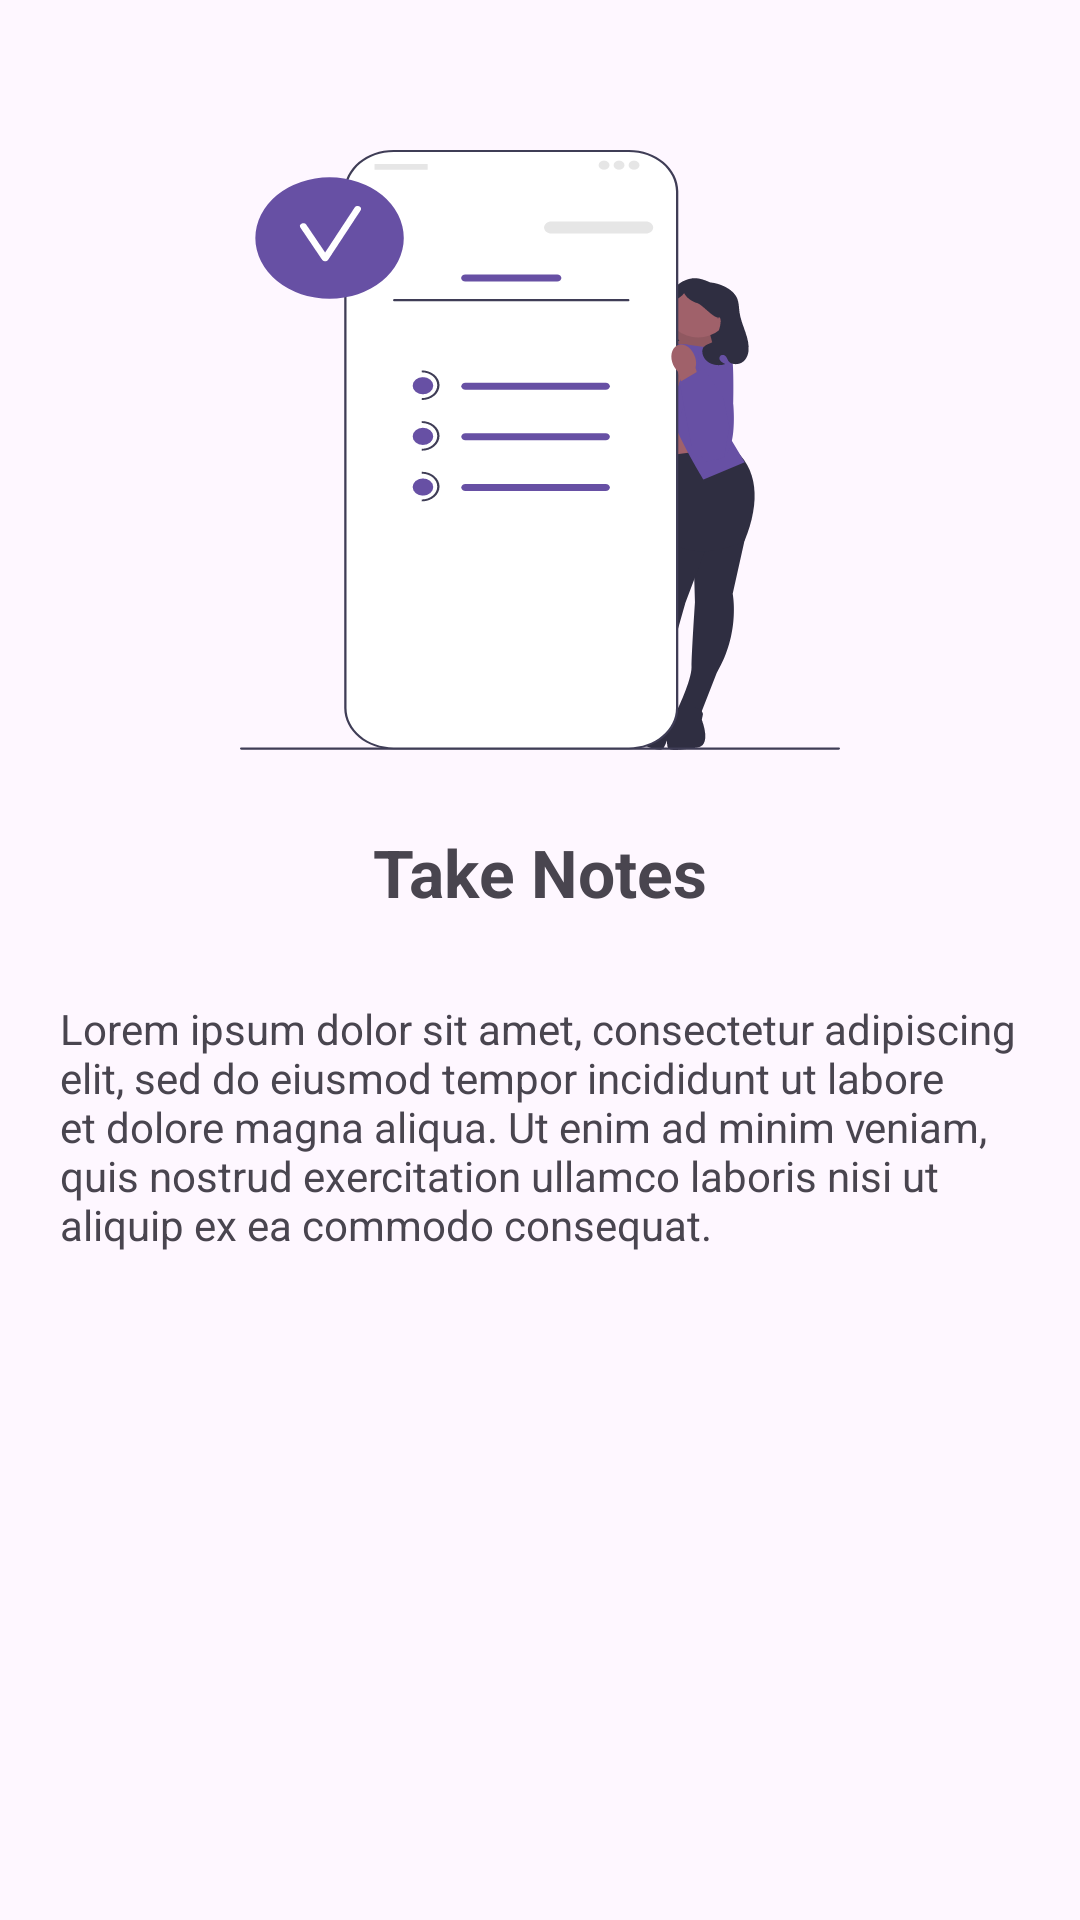

The Android layout XML behind this screen, and the referenced resources:
<!-- AndroidManifest.xml: application theme Theme.NoteKeeper -->
<!-- res/layout/fragment_on_boarding_screen_one.xml -->
<?xml version="1.0" encoding="utf-8"?>
<androidx.constraintlayout.widget.ConstraintLayout xmlns:android="http://schemas.android.com/apk/res/android"
    xmlns:app="http://schemas.android.com/apk/res-auto"
    xmlns:tools="http://schemas.android.com/tools"
    android:layout_width="match_parent"
    android:layout_height="match_parent">

    <ImageView
        android:id="@+id/imageView3"
        android:layout_width="wrap_content"
        android:layout_height="wrap_content"
        android:layout_marginTop="50dp"
        android:src="@drawable/ic_screen_one"
        app:layout_constraintEnd_toEndOf="parent"
        app:layout_constraintStart_toStartOf="parent"
        app:layout_constraintTop_toTopOf="parent" />

    <TextView
        android:id="@+id/textView8"
        android:layout_width="wrap_content"
        android:layout_height="wrap_content"
        android:layout_marginTop="26dp"
        android:text="Take Notes"
        android:textSize="22sp"
        android:textStyle="bold"
        app:layout_constraintEnd_toEndOf="@+id/imageView3"
        app:layout_constraintStart_toStartOf="@+id/imageView3"
        app:layout_constraintTop_toBottomOf="@+id/imageView3" />

    <TextView
        android:id="@+id/textView9"
        android:layout_width="wrap_content"
        android:layout_height="wrap_content"
        android:layout_marginStart="16dp"
        android:layout_marginTop="8dp"
        android:layout_marginEnd="16dp"
        android:padding="20dp"
        android:text="Lorem ipsum dolor sit amet, consectetur adipiscing elit, sed do eiusmod tempor incididunt ut labore et dolore magna aliqua. Ut enim ad minim veniam, quis nostrud exercitation ullamco laboris nisi ut aliquip ex ea commodo consequat."
        app:layout_constraintEnd_toEndOf="@+id/textView8"
        app:layout_constraintStart_toStartOf="@+id/textView8"
        app:layout_constraintTop_toBottomOf="@+id/textView8" />


</androidx.constraintlayout.widget.ConstraintLayout>
<!-- resources referenced by this layout -->
<resources>
  <!-- drawable ic_screen_one: vector/xml drawable (drawable, 8920 chars, omitted) -->
  <style name="Theme.NoteKeeper" parent="Base.Theme.NoteKeeper" />
  <style name="Base.Theme.NoteKeeper" parent="Theme.Material3.DayNight.NoActionBar">
          
  
          <item name="colorPrimary">@color/colorOnPrimary</item>
      </style>
  <color name="colorOnPrimary">#6750A4</color>
</resources>
